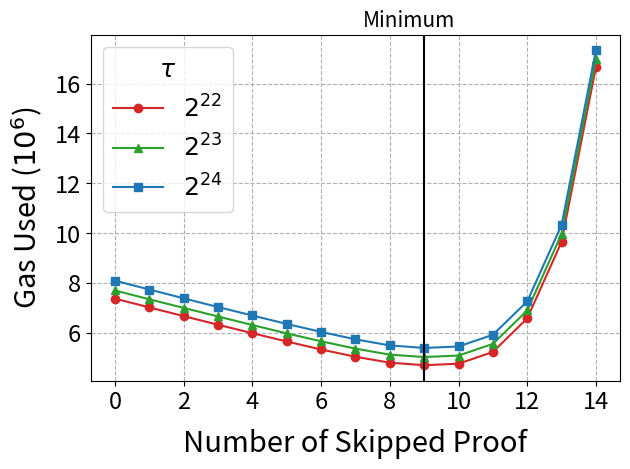

This chart was generated by the following Python code:
# Copyright 2024 justin
# 
# Licensed under the Apache License, Version 2.0 (the "License");
# you may not use this file except in compliance with the License.
# You may obtain a copy of the License at
# 
#     http://www.apache.org/licenses/LICENSE-2.0
# 
# Unless required by applicable law or agreed to in writing, software
# distributed under the License is distributed on an "AS IS" BASIS,
# WITHOUT WARRANTIES OR CONDITIONS OF ANY KIND, either express or implied.
# See the License for the specific language governing permissions and
# limitations under the License.
import matplotlib.pyplot as plt
import matplotlib.lines as mlines
import numpy as np
ts = ["2^{22}", "2^{23}", "2^{24}"]
data = [
  [ 0, 7378207, 'λ3072', 'T2^22' ],
  [ 0, 7706138, 'λ3072', 'T2^23' ],
  [ 0, 8098164, 'λ3072', 'T2^24' ],
  [ 1, 7026264, 'λ3072', 'T2^22' ],
  [ 1, 7351039, 'λ3072', 'T2^23' ],
  [ 1, 7742890, 'λ3072', 'T2^24' ],
  [ 2, 6675939, 'λ3072', 'T2^22' ],
  [ 2, 7005893, 'λ3072', 'T2^23' ],
  [ 2, 7389605, 'λ3072', 'T2^24' ],
  [ 3, 6331297, 'λ3072', 'T2^22' ],
  [ 3, 6662708, 'λ3072', 'T2^23' ],
  [ 3, 7040387, 'λ3072', 'T2^24' ],
  [ 4, 5991349, 'λ3072', 'T2^22' ],
  [ 4, 6319148, 'λ3072', 'T2^23' ],
  [ 4, 6700914, 'λ3072', 'T2^24' ],
  [ 5, 5659029, 'λ3072', 'T2^22' ],
  [ 5, 5983952, 'λ3072', 'T2^23' ],
  [ 5, 6363188, 'λ3072', 'T2^24' ],
  [ 6, 5339147, 'λ3072', 'T2^22' ],
  [ 6, 5667383, 'λ3072', 'T2^23' ],
  [ 6, 6043488, 'λ3072', 'T2^24' ],
  [ 7, 5047288, 'λ3072', 'T2^22' ],
  [ 7, 5373012, 'λ3072', 'T2^23' ],
  [ 7, 5746031, 'λ3072', 'T2^24' ],
  [ 8, 4809775, 'λ3072', 'T2^22' ],
  [ 8, 5131435, 'λ3072', 'T2^23' ],
  [ 8, 5501757, 'λ3072', 'T2^24' ],
  [ 9, 4708272, 'λ3072', 'T2^22' ],
  [ 9, 5036234, 'λ3072', 'T2^23' ],
  [ 9, 5400236, 'λ3072', 'T2^24' ],
  [ 10, 4768639, 'λ3072', 'T2^22' ],
  [ 10, 5094782, 'λ3072', 'T2^23' ],
  [ 10, 5458807, 'λ3072', 'T2^24' ],
  [ 11, 5237267, 'λ3072', 'T2^22' ],
  [ 11, 5562540, 'λ3072', 'T2^23' ],
  [ 11, 5928166, 'λ3072', 'T2^24' ],
  [ 12, 6584395, 'λ3072', 'T2^22' ],
  [ 12, 6903174, 'λ3072', 'T2^23' ],
  [ 12, 7264840, 'λ3072', 'T2^24' ],
  [ 13, 9654278, 'λ3072', 'T2^22' ],
  [ 13, 9971154, 'λ3072', 'T2^23' ],
  [ 13, 10331621, 'λ3072', 'T2^24' ],
  [ 14, 16665189, 'λ3072', 'T2^22' ],
  [ 14, 16981575, 'λ3072', 'T2^23' ],
  [ 14, 17332122, 'λ3072', 'T2^24' ]
]

#colors = ['#ff0000', '#008800', '#0000ff']
colors = ["tab:red", "tab:green", "tab:blue"]
markers = ['o', '^', 's']  # circle, triangle, square
x = [[],[],[]]
y = [[],[],[]]
for i in range(len(data)):
    x[i%3].append(data[i][0])
    y[i%3].append(data[i][1])
for i in range(3):
    plt.plot(x[i], y[i], color=colors[i], label="$"+ts[i]+"$", marker=markers[i])
plt.axvline(x=9.00285,  color='black')
plt.text(9.9, 18280000, 'Minimum', ha='right', fontsize=15)
# plt.annotate('Minimum', xy=(10.00000001, 4200000), xytext=(0, 50), 
#              textcoords='offset points', ha='right', va='bottom',
#              arrowprops=dict(arrowstyle='->', connectionstyle='arc3,rad=0'))

plt.legend(title=r'$\tau$', fontsize=18, title_fontsize=18)
plt.xlabel('Number of Skipped Proof',labelpad= 10.9,fontsize=21 ) #y=-0.1
plt.ylabel('Gas Used ($10^6$)', labelpad= 7, fontsize=21)
plt.gca().yaxis.get_offset_text().set_visible(False)
def custom_formatter(x, _):
    return '{:.0f}'.format(x * 1e-6)
plt.gca().yaxis.set_major_formatter(plt.FuncFormatter(custom_formatter))
plt.xticks(fontsize=17)
plt.yticks(fontsize=17)
# Adjust the bottom margin
#plt.subplots_adjust(top=0.55)
plt.subplots_adjust(bottom=0.1)
plt.grid(True, linestyle="--")
# fig_size = plt.gcf().get_size_inches() # Get current size
# fig_size[1] += 0.1
# plt.gcf().set_size_inches(fig_size) # Set new size
plt.tight_layout()
plt.savefig('4. delta3072.png', dpi=500)
plt.show()